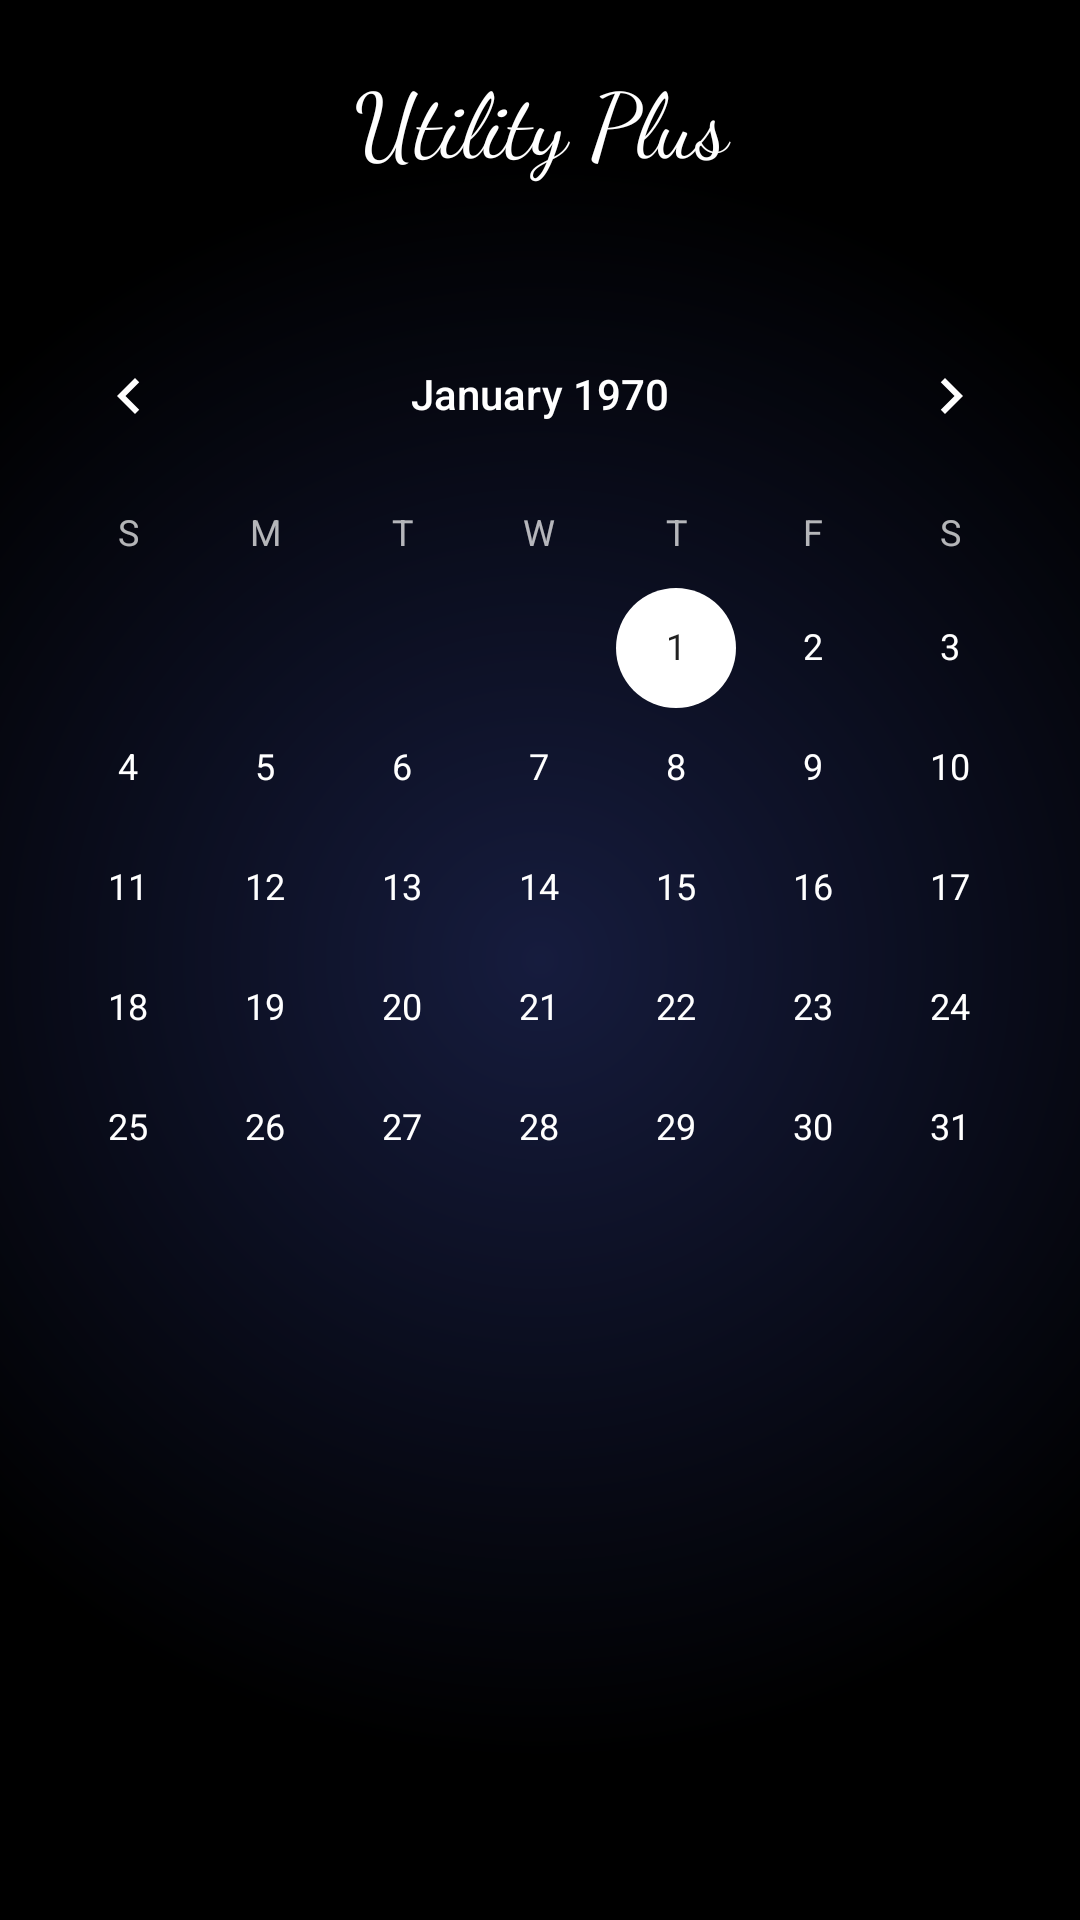

Produce the Android XML layout that renders to this screen, including the resource entries it uses.
<!-- AndroidManifest.xml: application theme AppTheme -->
<!-- res/layout/activity_calendario.xml -->
<?xml version="1.0" encoding="utf-8"?>
<LinearLayout xmlns:android="http://schemas.android.com/apk/res/android"
    xmlns:app="http://schemas.android.com/apk/res-auto"
    xmlns:tools="http://schemas.android.com/tools"
    android:layout_width="match_parent"
    android:layout_height="match_parent"
    android:background="@drawable/bg_color"
    tools:context=".Calendario">

    <LinearLayout
        android:layout_width="match_parent"
        android:layout_height="match_parent"
        android:layout_weight="1"
        android:orientation="vertical">

        <LinearLayout
            android:layout_width="match_parent"
            android:layout_height="match_parent"
            android:orientation="vertical">

            <LinearLayout
                android:layout_width="match_parent"
                android:layout_height="19dp"
                android:orientation="vertical">

            </LinearLayout>

            <TextView
                android:id="@+id/textView5"
                android:layout_width="match_parent"
                android:layout_height="114dp"
                android:layout_weight="1"
                android:fontFamily="cursive"
                android:text="@string/notepadplus"
                android:textAlignment="center"
                android:textColor="#FFFFFF"
                android:textSize="30sp" />

            <CalendarView
                android:id="@+id/calendarView2"
                android:layout_width="match_parent"
                android:layout_height="577dp"
                android:layout_weight="1"
                android:firstDayOfWeek="@android:integer/config_longAnimTime"
                android:theme="@style/CalenderViewCustom" />

        </LinearLayout>
    </LinearLayout>

</LinearLayout>
<!-- resources referenced by this layout -->
<resources>
  <!-- drawable bg_color (drawable) -->
  <?xml version="1.0" encoding="utf-8"?>
  <shape xmlns:android="http://schemas.android.com/apk/res/android">
      <gradient
          android:centerX="0.5"
          android:centerY="0.5"
          android:endColor="#000000"
          android:gradientRadius="800"
          android:startColor="#161C3E"
          android:type="radial"
          />
  </shape>
  <string name="notepadplus">Utility Plus</string>
  <style name="CalenderViewCustom" parent="Theme.AppCompat">
          <item name="colorAccent">@color/colorPrimary</item>
          <item name="colorPrimary">@color/colorPrimary</item>
      </style>
  <style name="AppTheme" parent="Theme.AppCompat.Light.DarkActionBar">
          
          <item name="colorPrimary">@color/colorPrimary</item>
          <item name="colorPrimaryDark">@color/colorPrimaryDark</item>
          <item name="colorAccent">@color/colorAccent</item>
      </style>
  <color name="colorPrimary">#FFFFFF</color>
  <color name="colorPrimaryDark">#000000</color>
  <color name="colorAccent">#D81B60</color>
</resources>
